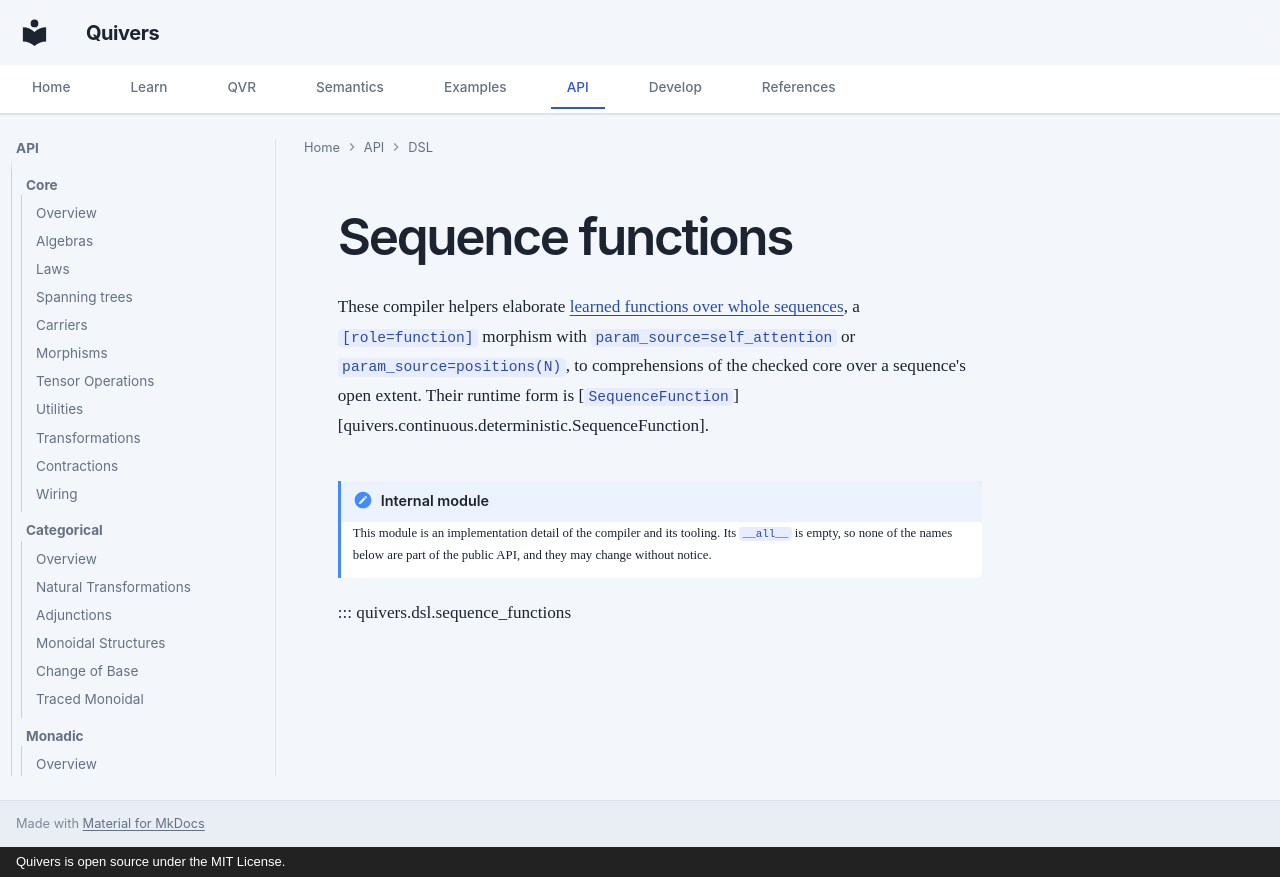

repository: quivers-dev/quivers · page: api/dsl/sequence_functions/index.html · generator: mkdocs · copyright: Quivers is open source under the MIT License.

# Sequence functions

These compiler helpers elaborate
[learned functions over whole sequences](../../reference/qvr/probabilistic-programs.md#sequence-functions),
a `[role=function]` morphism with `param_source=self_attention` or `param_source=positions(N)`,
to comprehensions of the checked core over a sequence's open extent. Their runtime form is
[`SequenceFunction`][quivers.continuous.deterministic.SequenceFunction].

!!! note "Internal module"
    This module is an implementation detail of the compiler and its
    tooling. Its `__all__` is empty, so none of the names below are
    part of the public API, and they may change without notice.

::: quivers.dsl.sequence_functions
